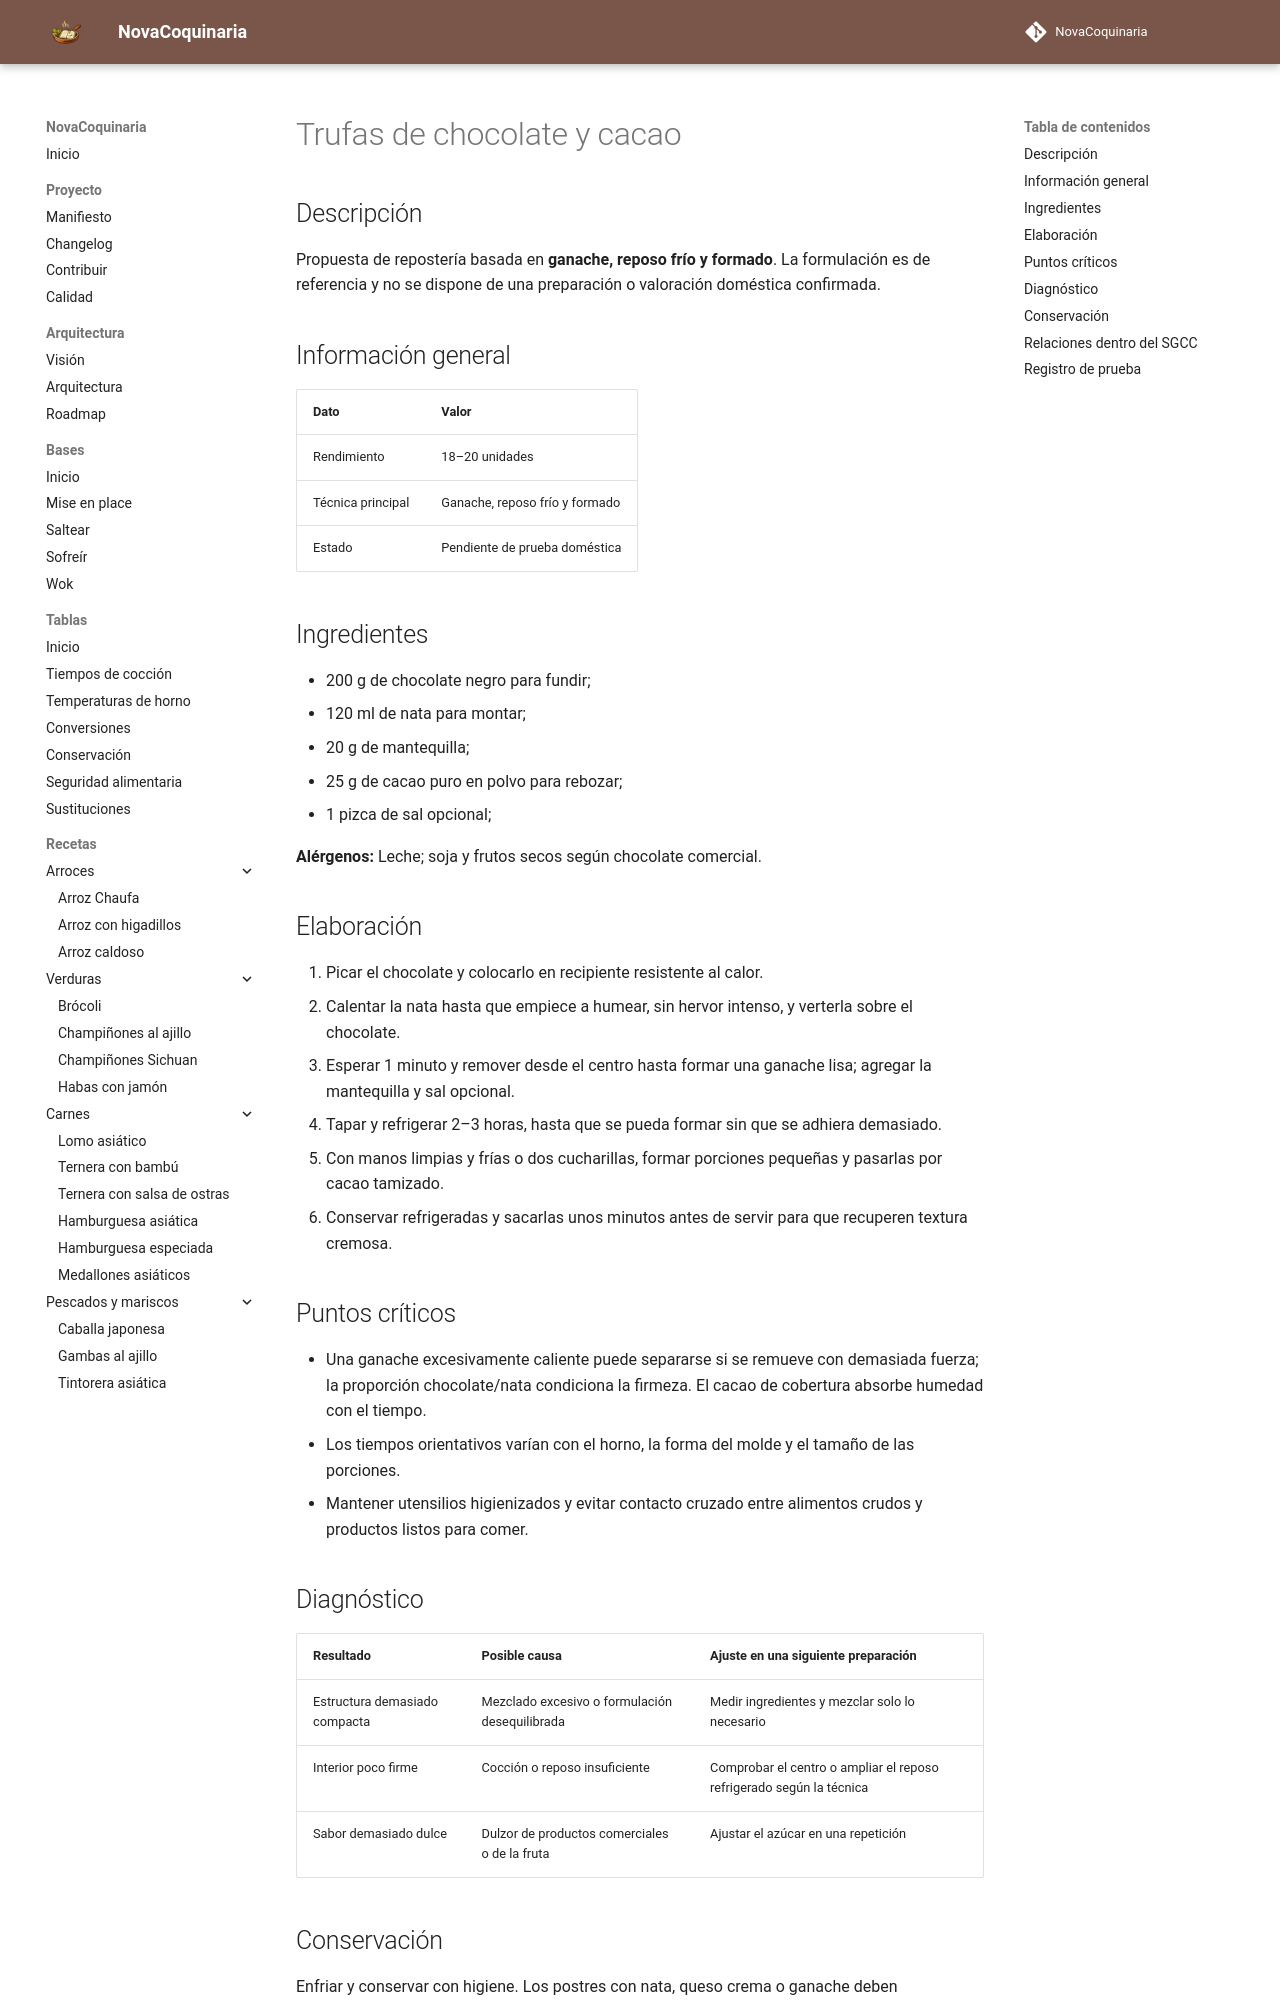

repository: fran-eliot/NovaCoquinaria · page: 08_Postres/trufas_de_chocolate_y_cacao.html · generator: mkdocs

---
id: REC-295
tipo: receta
titulo: Trufas de chocolate y cacao
categoria: Postres
estado: borrador
version: 1.0.0
ultima_revision: 2026-11-15
etiquetas:
  - postres
  - receta-propuesta
  - pendiente-de-prueba
---

# Trufas de chocolate y cacao

## Descripción

Propuesta de repostería basada en **ganache, reposo frío y formado**. La formulación es de referencia y no se dispone de una preparación o valoración doméstica confirmada.

## Información general

| Dato | Valor |
|---|---|
| Rendimiento | 18–20 unidades |
| Técnica principal | Ganache, reposo frío y formado |
| Estado | Pendiente de prueba doméstica |

## Ingredientes

- 200 g de chocolate negro para fundir;
- 120 ml de nata para montar;
- 20 g de mantequilla;
- 25 g de cacao puro en polvo para rebozar;
- 1 pizca de sal opcional;

**Alérgenos:** Leche; soja y frutos secos según chocolate comercial.

## Elaboración

1. Picar el chocolate y colocarlo en recipiente resistente al calor.
2. Calentar la nata hasta que empiece a humear, sin hervor intenso, y verterla sobre el chocolate.
3. Esperar 1 minuto y remover desde el centro hasta formar una ganache lisa; agregar la mantequilla y sal opcional.
4. Tapar y refrigerar 2–3 horas, hasta que se pueda formar sin que se adhiera demasiado.
5. Con manos limpias y frías o dos cucharillas, formar porciones pequeñas y pasarlas por cacao tamizado.
6. Conservar refrigeradas y sacarlas unos minutos antes de servir para que recuperen textura cremosa.

## Puntos críticos

- Una ganache excesivamente caliente puede separarse si se remueve con demasiada fuerza; la proporción chocolate/nata condiciona la firmeza. El cacao de cobertura absorbe humedad con el tiempo.
- Los tiempos orientativos varían con el horno, la forma del molde y el tamaño de las porciones.
- Mantener utensilios higienizados y evitar contacto cruzado entre alimentos crudos y productos listos para comer.

## Diagnóstico

| Resultado | Posible causa | Ajuste en una siguiente preparación |
|---|---|---|
| Estructura demasiado compacta | Mezclado excesivo o formulación desequilibrada | Medir ingredientes y mezclar solo lo necesario |
| Interior poco firme | Cocción o reposo insuficiente | Comprobar el centro o ampliar el reposo refrigerado según la técnica |
| Sabor demasiado dulce | Dulzor de productos comerciales o de la fruta | Ajustar el azúcar en una repetición |
